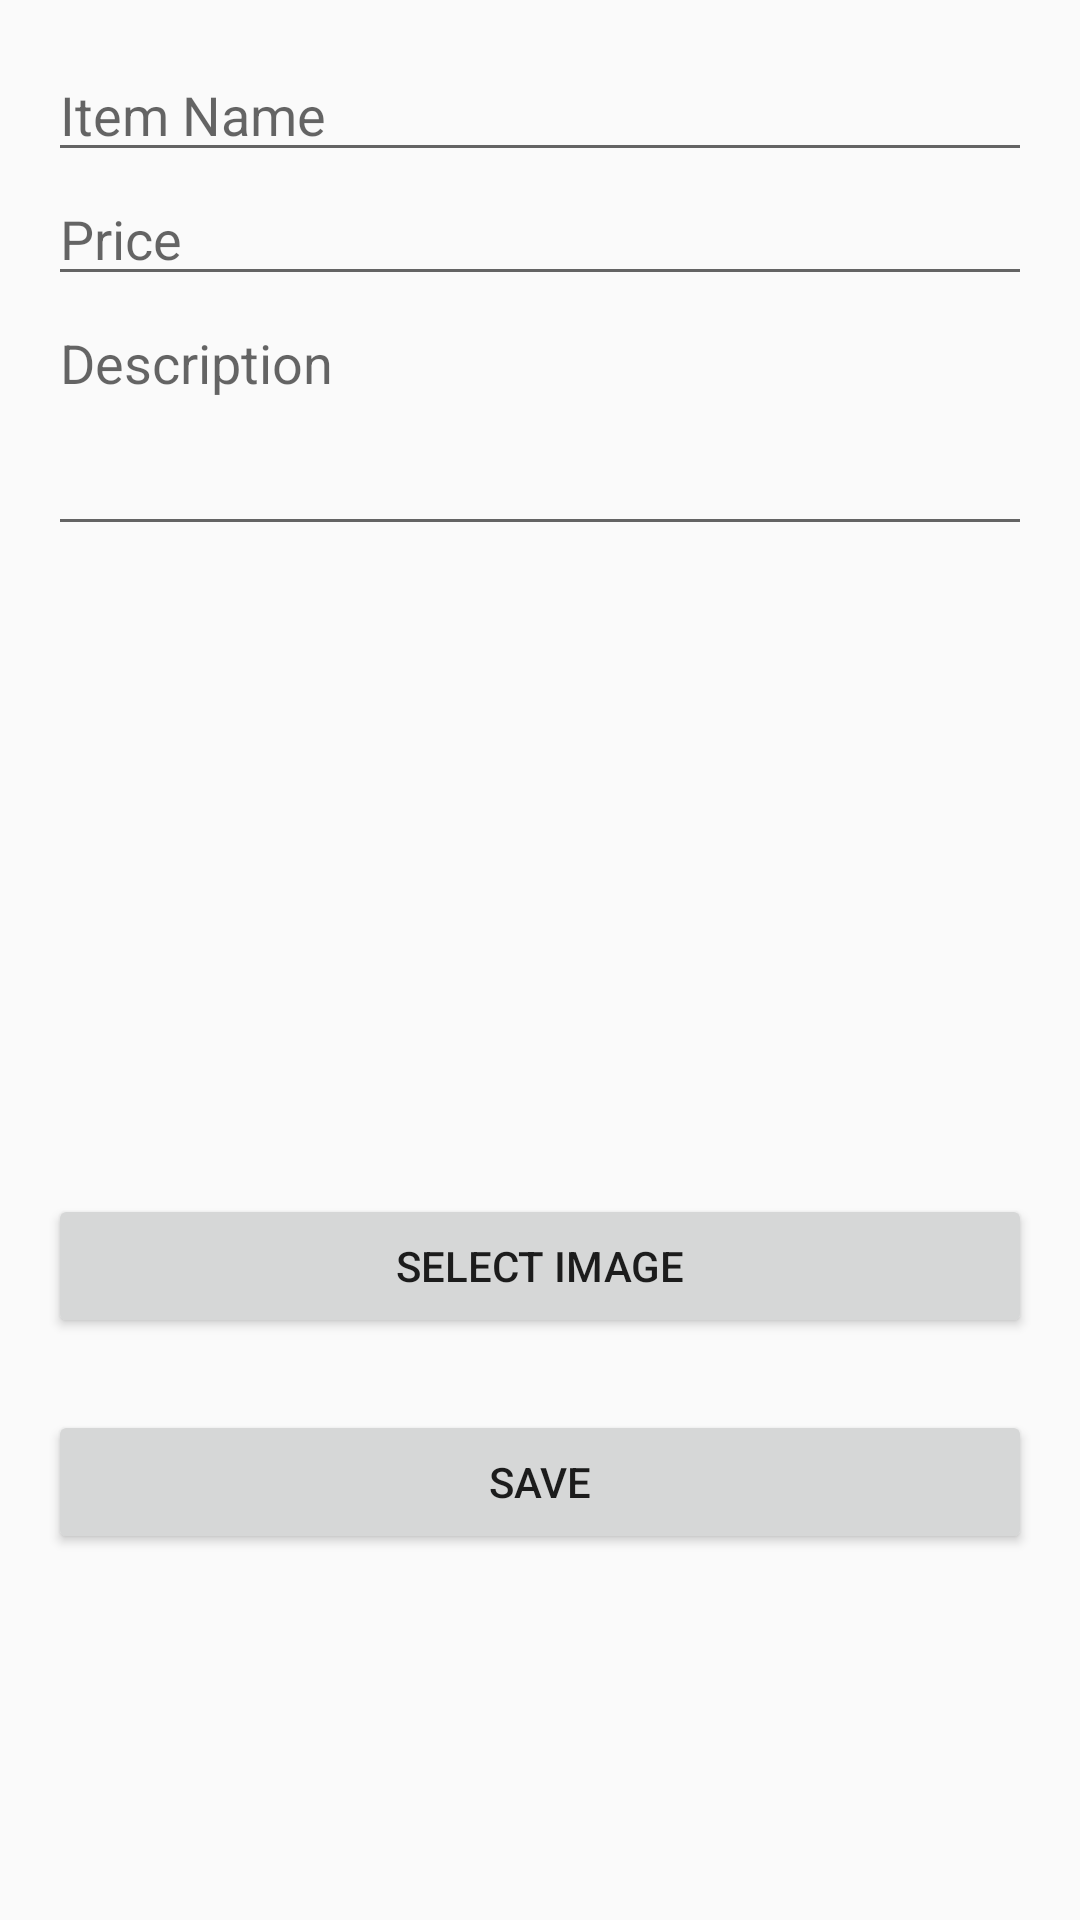

Here is an Android app screen rendered from its layout file. Give the layout XML and the strings, colors and styles it references.
<!-- AndroidManifest.xml: application theme Theme.Meal_Mission_App -->
<!-- res/layout/dialog_edit_item.xml -->
<ScrollView xmlns:android="http://schemas.android.com/apk/res/android"
    android:layout_width="match_parent"
    android:layout_height="wrap_content">

    <LinearLayout
        android:id="@+id/linearLayoutItemDialog"
        android:layout_width="match_parent"
        android:layout_height="wrap_content"
        android:orientation="vertical"
        android:padding="16dp">

        
        <EditText
            android:id="@+id/editTextItemName"
            android:layout_width="match_parent"
            android:layout_height="wrap_content"
            android:hint="Item Name" />

        
        <EditText
            android:id="@+id/editTextItemPrice"
            android:layout_width="match_parent"
            android:layout_height="wrap_content"
            android:hint="Price"
            android:inputType="numberDecimal" />

        
        <EditText
            android:id="@+id/editTextItemDescription"
            android:layout_width="match_parent"
            android:layout_height="wrap_content"
            android:hint="Description"
            android:minLines="3"
            android:gravity="top" />

        
        <ImageView
            android:id="@+id/imageViewItemImage"
            android:layout_width="match_parent"
            android:layout_height="200dp"
            android:contentDescription="Item Image"
            android:scaleType="centerCrop"
            android:layout_marginTop="8dp" />

        
        <Button
            android:id="@+id/buttonSelectItemImage"
            android:layout_width="match_parent"
            android:layout_height="wrap_content"
            android:text="Select Image"
            android:layout_marginTop="8dp" />

        
        <androidx.appcompat.widget.SwitchCompat
            android:id="@+id/switchItemAvailable"
            android:layout_width="wrap_content"
            android:layout_height="wrap_content"
            android:text="Available"
            android:layout_marginTop="8dp" />

        
        <Button
            android:id="@+id/buttonSaveItem"
            android:layout_width="match_parent"
            android:layout_height="wrap_content"
            android:text="Save"
            android:layout_marginTop="16dp" />
    </LinearLayout>
</ScrollView>
<!-- resources referenced by this layout -->
<resources>
  <style name="Theme.Meal_Mission_App" parent="android:Theme.Material.Light.NoActionBar" />
</resources>
